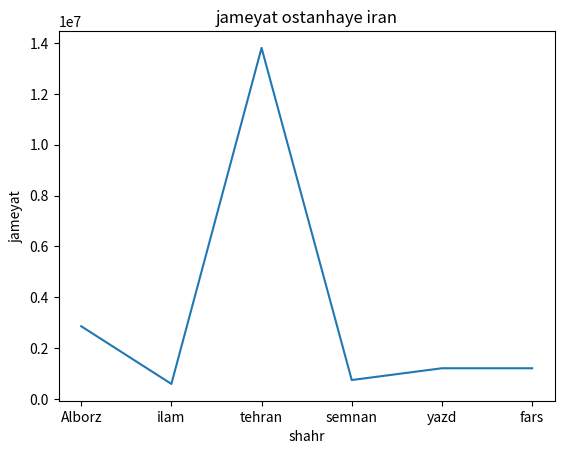

The matplotlib source for this figure:
import matplotlib as mpl
import matplotlib.pyplot as plt
plt.plot([
        "Alborz","ilam","tehran","semnan","yazd","fars"],
         [2865000, 597000,13807000,750000,1213000,1213000])

plt.title("jameyat ostanhaye iran")
plt.ylabel("jameyat")
plt.xlabel("shahr")
plt.show()
